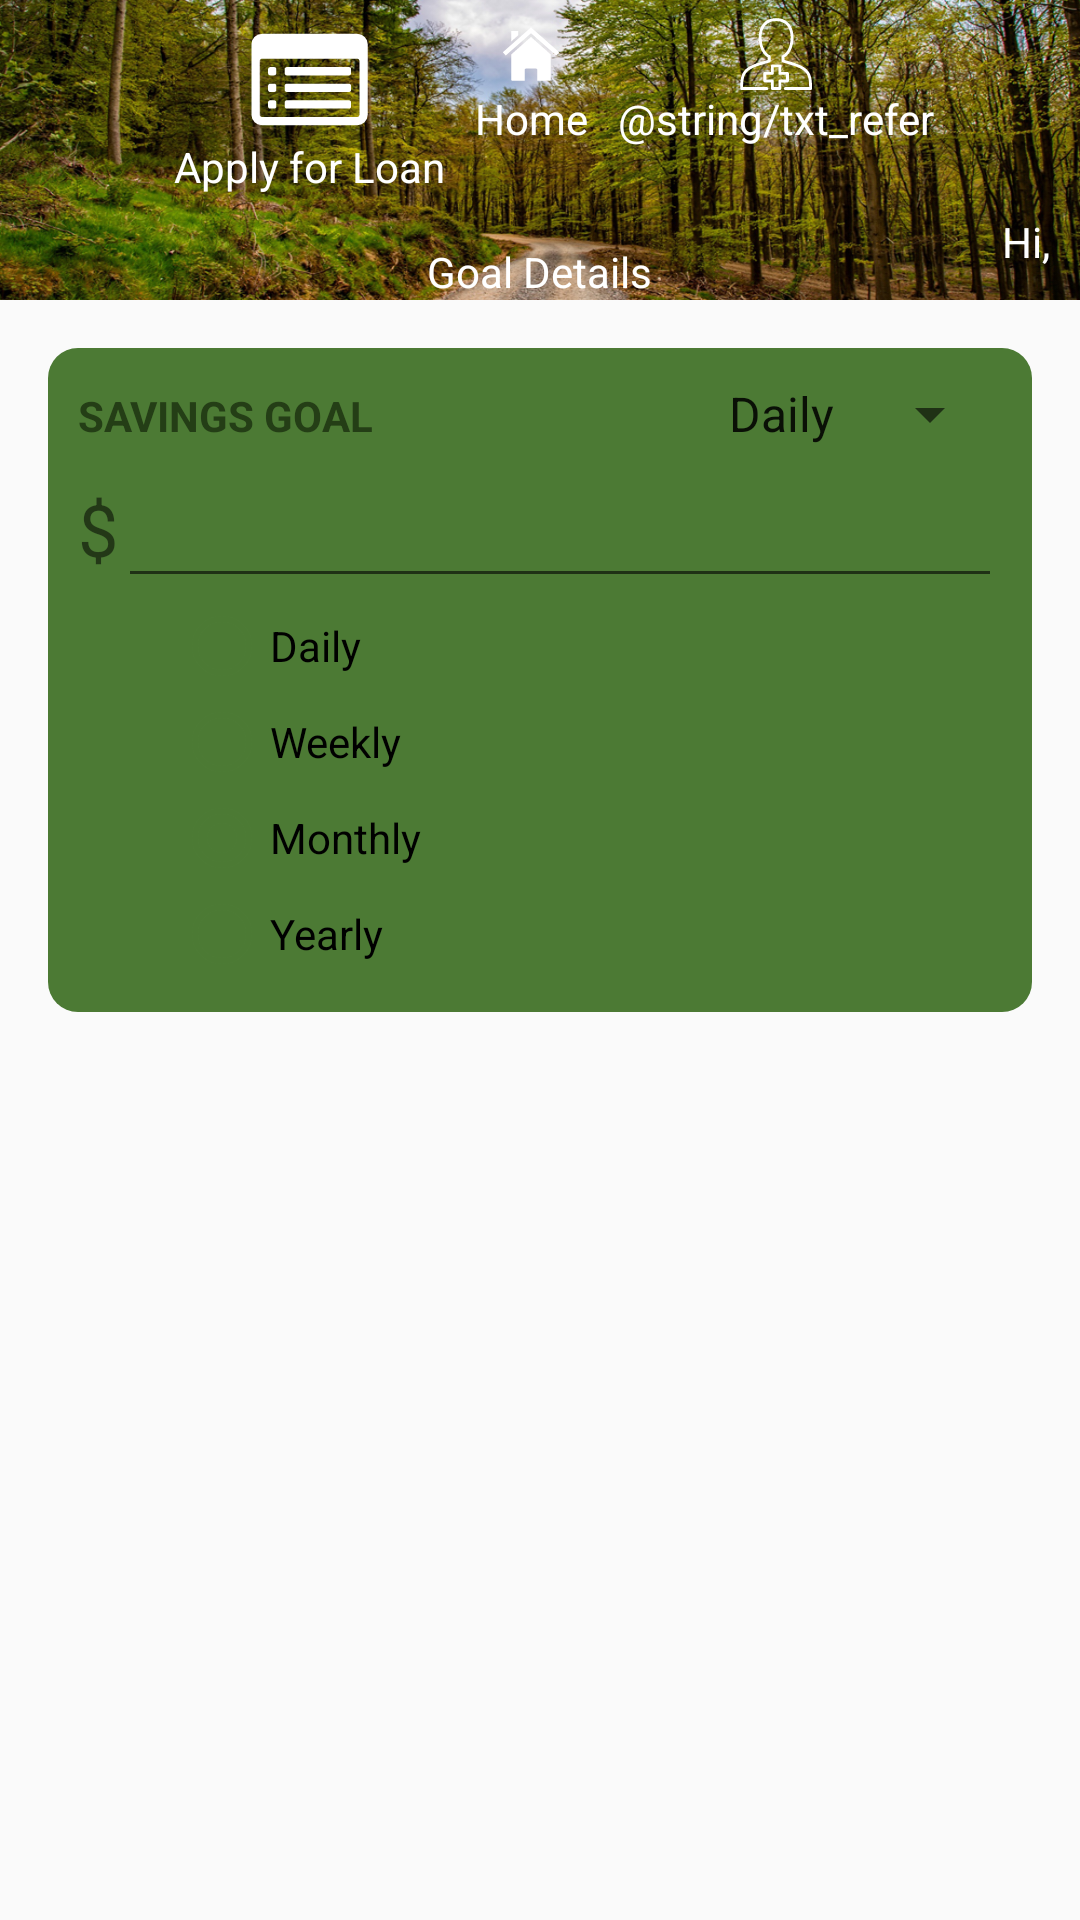

Write the Android layout XML for this screen, with the resource values it uses.
<!-- AndroidManifest.xml: application theme AppTheme -->
<!-- res/layout/activity_goal.xml -->
<?xml version="1.0" encoding="utf-8"?>
<LinearLayout xmlns:android="http://schemas.android.com/apk/res/android"
    xmlns:app="http://schemas.android.com/apk/res-auto"
    xmlns:tools="http://schemas.android.com/tools"
    android:layout_width="match_parent"
    android:layout_height="match_parent"
    tools:context=".GoalActivity"
    android:orientation="vertical">

    <RelativeLayout
    android:layout_width="match_parent"
    android:layout_height="wrap_content">
    <ImageView
        android:id="@+id/main_imgHeader"
        android:layout_width="match_parent"
        android:layout_height="100dp"
        android:background="@drawable/forest_path"/>

        <LinearLayout
            android:layout_width="wrap_content"
            android:layout_height="wrap_content"
            android:layout_centerHorizontal="true"
            android:orientation="horizontal">
            <LinearLayout
                android:id="@+id/goal_btnApplyLoan"
                android:layout_width="wrap_content"
                android:layout_height="wrap_content"
                android:layout_marginTop="@dimen/menu_marginTop"
                android:layout_marginLeft="@dimen/control_margin"
                android:orientation="vertical">
                <RelativeLayout
                    android:layout_width="match_parent"
                    android:layout_height="match_parent">
                    <ImageView
                        android:layout_width="wrap_content"
                        android:layout_height="wrap_content"
                        android:layout_centerHorizontal="true"
                        android:background="@drawable/ic_list_icon" />
                </RelativeLayout>
                <TextView
                    android:layout_width="wrap_content"
                    android:layout_height="wrap_content"
                    android:textColor="@android:color/white"
                    style="@style/TextMenu"
                    android:text="@string/txt_applyLoan"/>
            </LinearLayout>
            <LinearLayout
                android:id="@+id/goal_btnHome"
                android:layout_width="wrap_content"
                android:layout_height="wrap_content"
                android:layout_marginTop="@dimen/menu_marginTop"
                android:layout_marginLeft="@dimen/control_margin"
                android:orientation="vertical">
                <RelativeLayout
                    android:layout_width="match_parent"
                    android:layout_height="match_parent">
                    <ImageView
                        android:layout_width="wrap_content"
                        android:layout_height="wrap_content"
                        android:layout_centerHorizontal="true"
                        android:background="@drawable/ic_home_icon" />
                </RelativeLayout>
                <RelativeLayout
                    android:layout_width="match_parent"
                    android:layout_height="wrap_content">
                    <TextView
                        android:layout_width="wrap_content"
                        android:layout_height="wrap_content"
                        android:layout_centerHorizontal="true"
                        android:textColor="@android:color/white"
                        style="@style/TextMenu"
                        android:text="@string/txt_home"/>
                </RelativeLayout>
            </LinearLayout>
            <LinearLayout
                android:id="@+id/goal_btnRefer"
                android:layout_width="wrap_content"
                android:layout_height="wrap_content"
                android:layout_marginTop="@dimen/menu_marginTop"
                android:layout_marginLeft="@dimen/control_margin"
                android:orientation="vertical">
                <RelativeLayout
                    android:layout_width="match_parent"
                    android:layout_height="match_parent">
                    <ImageView
                        android:layout_width="wrap_content"
                        android:layout_height="wrap_content"
                        android:layout_centerHorizontal="true"
                        android:background="@drawable/ic_add_person_icon" />
                </RelativeLayout>
                <TextView
                    android:layout_width="wrap_content"
                    android:layout_height="wrap_content"
                    android:textColor="@android:color/white"
                    style="@style/TextMenu"
                    android:text="@string/txt_refer"/>
            </LinearLayout>
        </LinearLayout>


        <TextView
            android:id="@+id/main_txtHeader"
            android:layout_width="wrap_content"
            android:layout_height="wrap_content"
            style="@style/TextH1"
            android:textColor="@android:color/white"
            android:layout_alignBottom="@id/main_imgHeader"
            android:layout_centerHorizontal="true"
            android:text="@string/txt_goals"/>

        <TextView
            android:id="@+id/main_txtUser"
            android:layout_width="wrap_content"
            android:layout_height="wrap_content"
            style="@style/TextUser"
            android:textColor="@android:color/white"
            android:layout_alignBottom="@id/main_imgHeader"
            android:layout_alignParentRight="true"
            android:layout_margin="@dimen/control_margin"
            android:text="@string/txt_userPrefix"/>
    </RelativeLayout>

    <LinearLayout
        android:layout_width="match_parent"
        android:layout_height="match_parent"
        android:orientation="vertical"
        android:layout_margin="@dimen/app_margin">

        <LinearLayout
            android:layout_width="match_parent"
            android:layout_height="wrap_content"
            android:orientation="vertical"
            android:padding="@dimen/control_margin"
            android:background="@drawable/rounded_rectangle"
            android:backgroundTint="@color/colorNeutralLight">

            <LinearLayout
                android:layout_width="match_parent"
                android:layout_height="wrap_content">

                <TextView
                    android:layout_width="wrap_content"
                    android:layout_height="wrap_content"
                    android:layout_marginEnd="@dimen/control_margin"
                    style="@style/TextH2"
                    android:textColor="@color/colorPrimaryDark"
                    android:text="@string/txt_targetSavingAmount"/>
                <Spinner
                    android:layout_width="match_parent"
                    android:layout_height="wrap_content"
                    android:textAlignment="textEnd"
                    android:entries="@array/savings_frequency"/>
            </LinearLayout>

            <LinearLayout
                android:layout_width="match_parent"
                android:layout_height="wrap_content"
                android:orientation="horizontal">
                <TextView
                    android:layout_width="wrap_content"
                    android:layout_height="wrap_content"
                    android:text="@string/currency"
                    android:textSize="24sp"/>
                <EditText
                    android:id="@+id/goal_editSavings"
                    android:layout_width="match_parent"
                    android:layout_height="wrap_content"
                    android:textSize="24sp"
                    android:inputType="numberDecimal"
                    android:textAlignment="center" />
            </LinearLayout>

            <RadioGroup
                android:id="@+id/goal_rgrpSavingsFrequency"
                android:layout_width="match_parent"
                android:layout_height="wrap_content"
                android:layout_marginStart="@dimen/margin_tab">
                <RadioButton
                    android:layout_width="wrap_content"
                    android:layout_height="wrap_content"
                    android:buttonTint="@color/colorPrimary"
                    android:text="@string/rad_daily"/>
                <RadioButton
                    android:layout_width="wrap_content"
                    android:layout_height="wrap_content"
                    android:buttonTint="@color/colorPrimary"
                    android:text="@string/rad_weekly"/>
                <RadioButton
                    android:layout_width="wrap_content"
                    android:layout_height="wrap_content"
                    android:buttonTint="@color/colorPrimary"
                    android:checked="true"
                    android:text="@string/rad_monthly"/>
                <RadioButton
                    android:layout_width="wrap_content"
                    android:layout_height="wrap_content"
                    android:buttonTint="@color/colorPrimary"
                    android:text="@string/rad_yearly"/>
            </RadioGroup>
        </LinearLayout>

    </LinearLayout>

</LinearLayout>
<!-- resources referenced by this layout -->
<resources>
  <string-array name="savings_frequency">
          <item>Daily</item>
          <item>Weekly</item>
          <item>Monthly</item>
          <item>Yearly</item>
      </string-array>
  <color name="colorPrimary">#4c7a34</color>
  <color name="colorPrimaryDark">#243e16</color>
  <dimen name="app_margin">16dp</dimen>
  <dimen name="control_margin">10dp</dimen>
  <dimen name="margin_tab">32dp</dimen>
  <dimen name="menu_marginTop">6dp</dimen>
  <!-- drawable ic_home_icon (drawable) -->
  <vector android:height="24dp" android:viewportHeight="128"
      android:viewportWidth="128" android:width="24dp" xmlns:android="http://schemas.android.com/apk/res/android">
      <path android:fillColor="@android:color/white" android:pathData="m99.2,64.898zl-35.189,-31.164 -35.209,31.177l0,44.55c0,1.151 0.93,2.074 2.08,2.074l22.005,0l0,-19.533c0,-1.151 0.923,-2.08 2.074,-2.08l18.081,0c1.151,0 2.074,0.93 2.074,2.08l0,19.533l22.012,0c1.151,0 2.074,-0.923 2.074,-2.074l0,-44.565zM28.803,64.911z"/>
      <path android:fillColor="@android:color/white" android:pathData="m63.808,16.676l-49.936,44.218 5.26,5.934 44.882,-39.743 44.871,39.743 5.25,-5.934 -49.925,-44.218 -0.194,0.225 -0.204,-0.225z"/>
      <path android:fillColor="@android:color/white" android:pathData="m28.801,23.017l12.659,0l-0.11,7.498 -12.549,11.337l0,-18.835z"/>
  </vector>
  <!-- drawable rounded_rectangle (drawable) -->
  <?xml version="1.0" encoding="utf-8"?>
  <shape xmlns:android="http://schemas.android.com/apk/res/android"
      android:shape="rectangle">
  
      <solid android:color="@color/colorPrimary" />
      <corners
          android:bottomLeftRadius="10dp"
          android:bottomRightRadius="10dp"
          android:topLeftRadius="10dp"
          android:topRightRadius="10dp" />
  
  </shape>
  <string name="currency">$</string>
  <string name="rad_daily">Daily</string>
  <string name="rad_monthly">Monthly</string>
  <string name="rad_weekly">Weekly</string>
  <string name="rad_yearly">Yearly</string>
  <string name="txt_applyLoan">Apply for Loan</string>
  <string name="txt_goals">Goal Details</string>
  <string name="txt_home">Home</string>
  <string name="txt_targetSavingAmount">Savings Goal</string>
  <string name="txt_userPrefix">Hi, </string>
  <style name="TextH2" parent="@style/TextAppearance.AppCompat">
          <item name="android:textSize">14sp</item>
          <item name="android:textAllCaps">true</item>
          <item name="android:textStyle">bold</item>
      </style>
  <style name="AppTheme" parent="Base.Theme.AppCompat.Light.DarkActionBar">
          
          <item name="colorPrimary">@color/colorPrimary</item>
          <item name="colorPrimaryDark">@color/colorPrimaryDark</item>
          <item name="colorAccent">@color/colorAccent</item>
      </style>
  <color name="colorAccent">#FF4081</color>
</resources>
